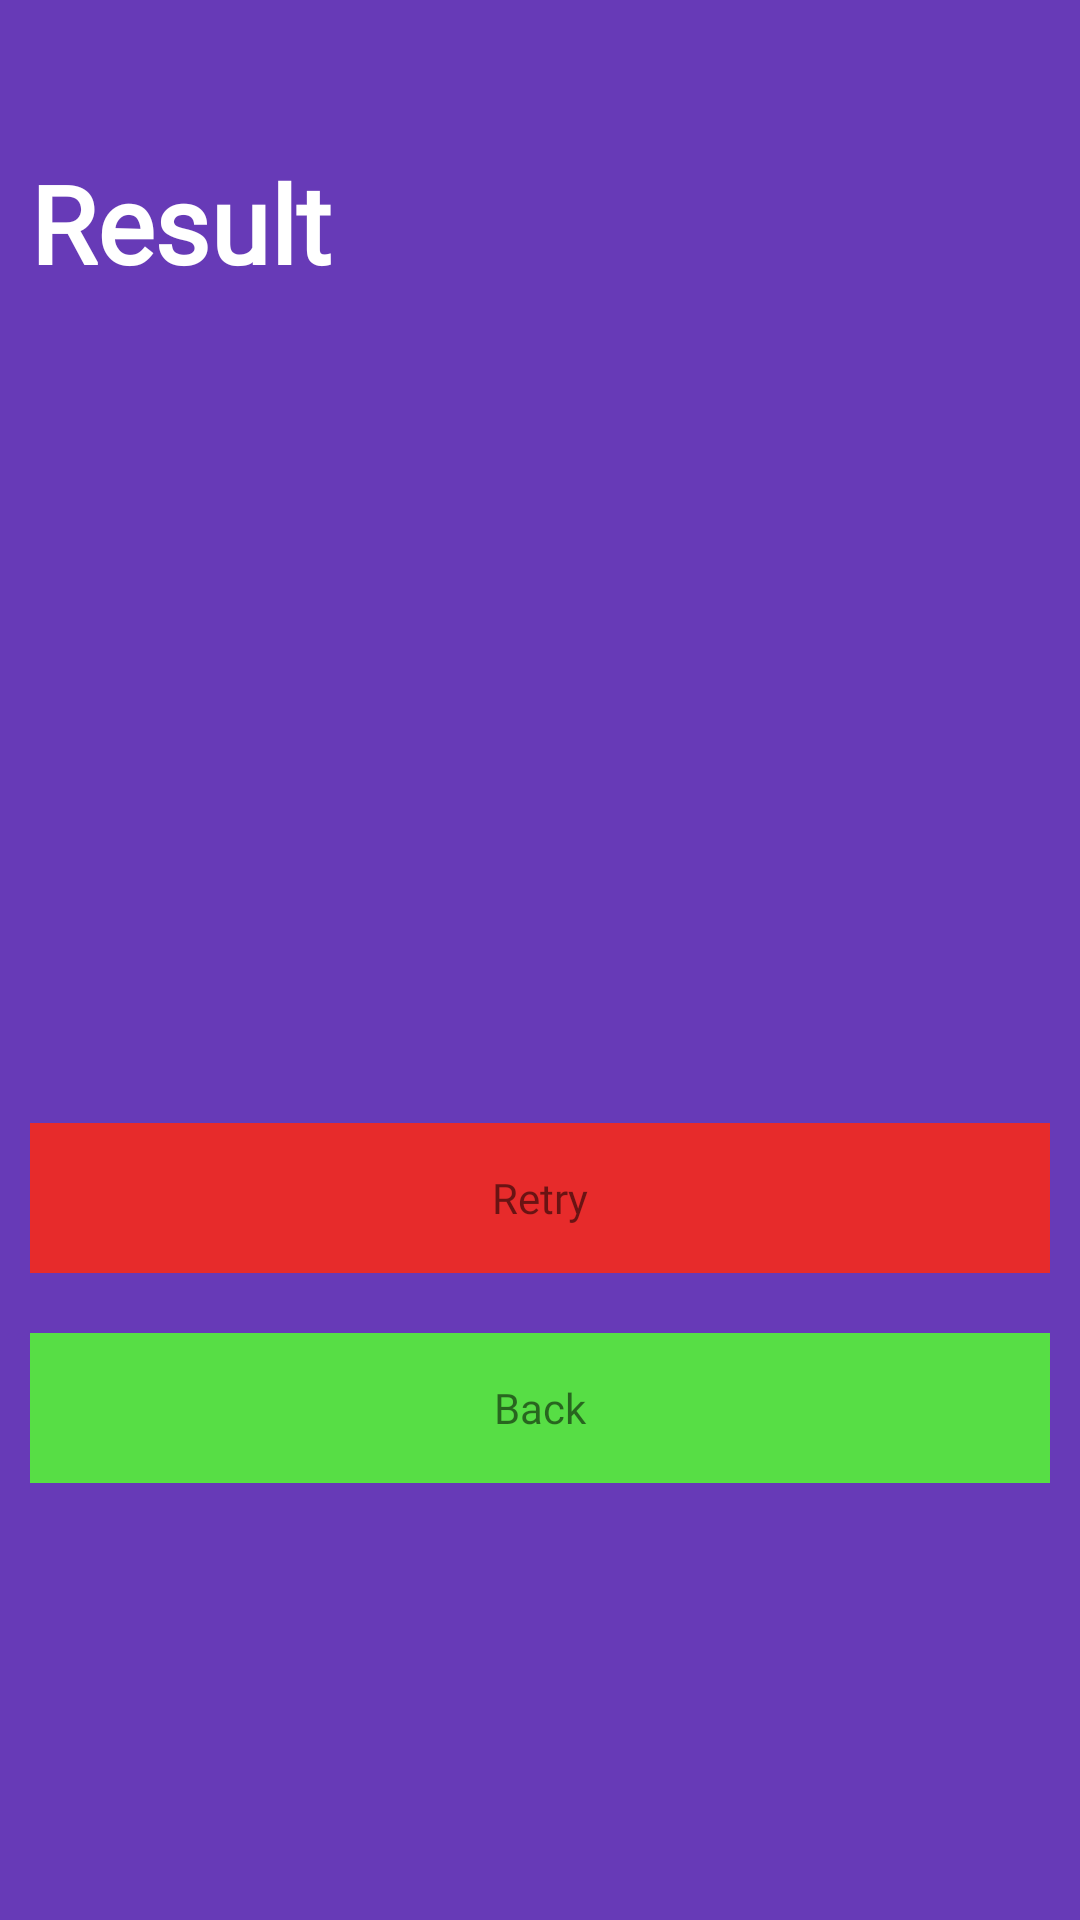

The Android layout XML behind this screen, and the referenced resources:
<!-- AndroidManifest.xml: application theme AppTheme -->
<!-- res/layout/quiz_result.xml -->
<?xml version="1.0" encoding="utf-8"?>
<androidx.drawerlayout.widget.DrawerLayout xmlns:app="http://schemas.android.com/apk/res-auto"
    android:id="@+id/drawerLayout3"
    android:layout_width="match_parent"
    android:layout_height="match_parent"
    android:fitsSystemWindows="true"
    xmlns:android="http://schemas.android.com/apk/res/android"
    >


    <LinearLayout
        android:layout_width="match_parent"
        android:layout_height="match_parent"
        android:background="#673AB7"
        android:orientation="vertical">


        <TextView
            android:id="@+id/textView2"
            android:layout_width="match_parent"
            android:layout_height="wrap_content"
            android:layout_marginLeft="10dp"
            android:layout_marginTop="50dp"
            android:layout_marginRight="10dp"
            android:text="@string/result"
            android:textColor="#FFFFFF"
            android:textSize="36sp"
            android:textStyle="bold"
            app:fontFamily="@font/roboto" />

        <TextView
            android:id="@+id/totalQuestionText"
            android:layout_width="match_parent"
            android:layout_height="wrap_content"
            android:layout_marginLeft="10dp"
            android:layout_marginTop="50dp"
            android:layout_marginRight="10dp"

            android:textColor="#FFFFFF"
            android:textSize="14sp"
            android:textStyle="bold"
            app:fontFamily="@font/roboto" />

        <TextView
            android:id="@+id/correctText"
            android:layout_width="match_parent"
            android:layout_height="wrap_content"
            android:layout_marginLeft="10dp"
            android:layout_marginTop="30dp"
            android:layout_marginRight="10dp"
            android:textColor="#FFFFFF"
            android:textSize="14sp"
            android:textStyle="bold"
            app:fontFamily="@font/roboto" />

        <TextView
            android:id="@+id/wrongText"
            android:layout_width="match_parent"
            android:layout_height="wrap_content"
            android:layout_marginLeft="10dp"
            android:layout_marginTop="30dp"
            android:layout_marginRight="10dp"
            android:textColor="#FFFFFF"
            android:textSize="14sp"
            android:textStyle="bold"
            app:fontFamily="@font/roboto" />

        <TextView
            android:id="@+id/scoreText"
            android:layout_width="match_parent"
            android:layout_height="wrap_content"
            android:layout_marginLeft="10dp"
            android:layout_marginTop="30dp"
            android:layout_marginRight="10dp"
            android:text=""
            android:textColor="#FFFFFF"
            android:textSize="14sp"
            android:textStyle="bold"
            app:fontFamily="@font/roboto" />

        <Button
            android:id="@+id/retryBut"
            android:layout_width="match_parent"
            android:layout_height="50dp"
            android:layout_marginLeft="10dp"
            android:layout_marginTop="60dp"
            android:layout_marginRight="10dp"
            android:background="#E72B2B"
            android:gravity="center"
            android:text="@string/retry"
            android:textSize="14sp" />

        <Button
            android:id="@+id/back"
            android:layout_width="match_parent"
            android:layout_height="50dp"
            android:layout_marginLeft="10dp"
            android:layout_marginTop="20dp"
            android:layout_marginRight="10dp"
            android:background="#57de45"
            android:gravity="center"
            android:text="@string/back"
            android:textSize="14sp" />

    </LinearLayout>

</androidx.drawerlayout.widget.DrawerLayout>
<!-- resources referenced by this layout -->
<resources>
  <string name="back">Back</string>
  <string name="result">Result</string>
  <string name="retry">Retry</string>
  <style name="AppTheme" parent="Theme.AppCompat.Light.NoActionBar">
          
          <item name="colorPrimary">@color/colorPrimary</item>
          <item name="colorPrimaryDark">@color/colorPrimaryDark</item>
          <item name="colorAccent">@color/colorAccent</item>
          <item name="android:buttonStyle">@style/RobotoButtonStyle</item>
  
      </style>
  <color name="colorPrimary">#FFFFFFFF</color>
  <color name="colorPrimaryDark">#cccccc</color>
  <color name="colorAccent">#FFFF0000</color>
  <style name="RobotoButtonStyle" parent="android:Widget.TextView">
          <item name="android:fontFamily">@font/roboto</item>
      </style>
</resources>
